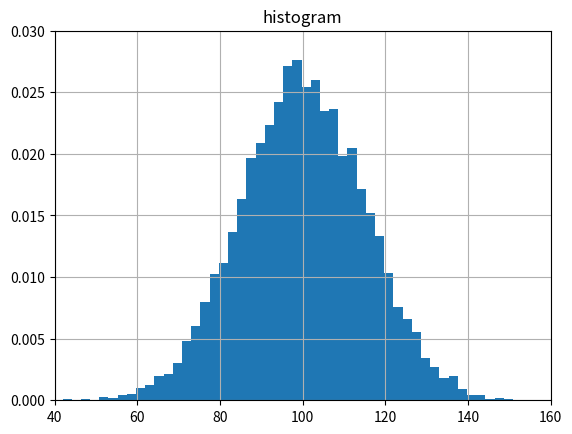

Python code for this plot:
import pandas as pd
import numpy as np
from pandas import DataFrame, Series

#ravel:다차원 배열-> 1차원 배열
x = np.arange(12).reshape(3,4)
print(x)
print(np.ravel(x,order='C')) #default, 칼럼순으로 배열
print(np.ravel(x,order='F')) #아래순으로 배열
# print(np.ravel(x,order='K')) #메모리 저장순(사용x)

y = np.arange(12).reshape(2,3,2) #3차원
print(y)
print(np.ravel(y,order='C')) #1차원

import matplotlib.pyplot as plt
# plt.plot([1,2,3,4],[1,4,9,16],'ro')
# plt.ylabel('some numbers')
# plt.show()

data = {
    'a':np.arange(50),
    'c':np.random.randint(0,50,50),
    'd':np.random.randn(50)
}
# data['b'] = data['a']+10*np.random.randn(50) #기존 딕셔너리에 키'b'추가
# data['d'] = np.abs(data['d'])*100 #기존 키'd'를 변경(abs:절대값으로 바꾸므로 양수로만 출력)
# print(data)
#
# plt.scatter('a','b', c='b', s='d', data=data) # c:color, s:size
# plt.xlabel('entry a')
# plt.ylabel('entry b')
# plt.show()


mu,sigma = 100,15
x = mu + sigma*np.random.randn(10000) #모집단에서 평균100, 표준편차가 15인 표본 10000개를 추출하라
n, bins, patches = plt.hist(x,bins=50,density=1) #구간50개, density(확률밀도1=100%) ->그래프 상 평균100이 0.028정도의 비율로 나옴. 즉, 약 2.8%정도. 이 10000개를 모두 합하면 1
print("n=",n)
plt.title("histogram")
plt.axis([40,160,0,0.03])
plt.grid(True)
plt.show()